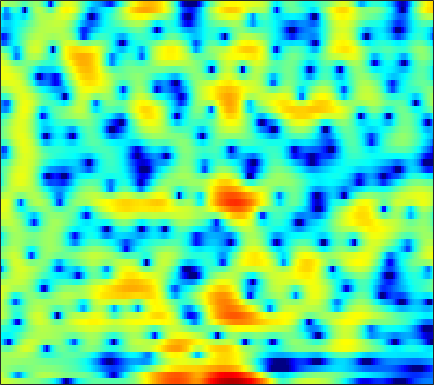

Source data for this figure (header and first rows):
3.2028, 3.0764, 2.8672, 2.6195, 2.4114, 2.1226, 1.8418, 1.6326, 1.3802, 1.1616, 0.98137, 0.86369, 0.71949, 0.58707, 0.47912, 0.29252, 0.064823, -0.13758, -0.47382, -0.88961, -1.3907, -1.8435, -2.5877, -3.5156
2.823, 2.076, 0.8733, -0.6229, -1.985, -4.203, -6.913, -9.029, -10.37, -8.708, -6.146, -4.457, -2.649, -1.262, -0.4443, 0.4109, 1.041, 1.392, 1.72, 1.908, 1.974, 1.952, 1.838, 1.646
1.206, 1.006, 0.7127, 0.4069, 0.1815, -0.09625, -0.3235, -0.4489, -0.5481, -0.5693, -0.5188, -0.4415, -0.3085, -0.1565, -0.04339, 0.09696, 0.2125, 0.2782, 0.3358, 0.3569, 0.341, 0.3071, 0.2344, 0.1316
1.061, 1.074, 1.068, 1.045, 1.018, 0.9697, 0.9144, 0.8688, 0.8024, 0.7274, 0.6443, 0.5713, 0.459, 0.3259, 0.213, 0.04815, -0.1292, -0.2702, -0.4581, -0.638, -0.8015, -0.9079, -1.025, -1.117
1.219, 1.263, 1.325, 1.402, 1.472, 1.578, 1.689, 1.764, 1.839, 1.862, 1.812, 1.715, 1.484, 1.127, 0.7711, 0.1746, -0.5543, -1.179, -2.074, -2.938, -3.629, -3.933, -3.986, -3.687
-0.5003, -0.9186, -1.361, -1.474, -1.248, -0.564, 0.3714, 1.104, 1.998, 2.715, 3.214, 3.429, 3.485, 3.263, 2.895, 2.096, 0.8782, -0.3846, -2.708, -6.181, -11.78, -16.31, -11.29, -6.599
-5.838, -7.574, -11.27, -17.27, -16.64, -10.05, -5.779, -3.549, -1.355, 0.2355, 1.381, 2.006, 2.577, 2.876, 2.942, 2.829, 2.516, 2.18, 1.652, 1.106, 0.6663, 0.4624, 0.3822, 0.461
-5.302, -5.452, -5.639, -5.645, -5.46, -4.952, -4.211, -3.546, -2.622, -1.709, -0.8592, -0.2874, 0.3774, 0.9216, 1.247, 1.565, 1.767, 1.856, 1.904, 1.886, 1.825, 1.754, 1.648, 1.539
-3.321, -3.443, -3.724, -4.091, -4.388, -4.735, -4.922, -4.879, -4.515, -3.802, -2.85, -2.072, -1.052, -0.1392, 0.4503, 1.103, 1.591, 1.846, 2.053, 2.125, 2.095, 2.01, 1.843, 1.648
0.3192, -0.2014, -1.188, -2.592, -4.004, -6.605, -10.61, -15.41, -17.31, -10.18, -5.768, -3.492, -1.23, 0.4218, 1.358, 2.282, 2.895, 3.156, 3.266, 3.123, 2.74, 2.303, 1.532, 0.6075
2.721, 2.119, 1.145, -0.00607, -0.9646, -2.279, -3.453, -4.03, -4.098, -3.343, -2.076, -1.031, 0.2789, 1.405, 2.098, 2.794, 3.211, 3.342, 3.26, 2.86, 2.09, 1.241, -0.3794, -2.826
2.579, 1.879, 0.8305, -0.2982, -1.138, -2.156, -2.872, -3.095, -2.99, -2.485, -1.711, -1.058, -0.1864, 0.5903, 1.089, 1.607, 1.929, 2.049, 2.046, 1.83, 1.39, 0.9431, 0.2128, -0.6148
2.845, 1.866, 0.2313, -1.89, -3.92, -7.459, -11.82, -12.98, -9.533, -6.048, -3.59, -2.232, -0.878, 0.06705, 0.5641, 1.004, 1.241, 1.32, 1.317, 1.256, 1.169, 1.092, 1.008, 0.9581
3.781, 3.053, 1.837, 0.3429, -0.9356, -2.76, -4.219, -4.549, -3.89, -2.642, -1.443, -0.7316, -0.08379, 0.2389, 0.2646, 0.03962, -0.428, -0.9006, -1.574, -2.064, -2.151, -1.951, -1.405, -0.7043
3.634, 3.416, 3.048, 2.623, 2.301, 1.913, 1.616, 1.468, 1.36, 1.324, 1.262, 1.158, 0.8485, 0.2812, -0.3602, -1.596, -3.391, -5.281, -8.933, -15.12, -18.21, -12.72, -7.961, -5.097
1.709, 1.879, 2.104, 2.309, 2.44, 2.588, 2.689, 2.715, 2.693, 2.582, 2.359, 2.101, 1.607, 0.9031, 0.2285, -0.8965, -2.291, -3.485, -5.176, -6.637, -7.152, -6.907, -6.069, -5.122
-2.138, -1.49, -0.4741, 0.5374, 1.212, 1.962, 2.52, 2.822, 3.072, 3.139, 3.049, 2.873, 2.527, 2.045, 1.603, 0.9198, 0.1542, -0.4511, -1.249, -2.022, -2.753, -3.232, -3.839, -4.426
-11.94, -7.799, -3.905, -1.274, 0.1809, 1.597, 2.547, 3.033, 3.407, 3.52, 3.433, 3.26, 2.937, 2.555, 2.237, 1.803, 1.345, 0.9619, 0.4346, -0.2275, -1.098, -1.894, -3.25, -5.067
-4.56, -3.283, -1.329, 0.3806, 1.409, 2.438, 3.099, 3.345, 3.36, 3.065, 2.494, 1.935, 1.092, 0.3477, -0.0132, -0.1568, 0.004295, 0.1963, 0.3613, 0.3599, 0.07977, -0.3817, -1.334, -2.731
0.2015, 0.6669, 1.339, 2.004, 2.428, 2.813, 2.949, 2.828, 2.345, 1.417, -0.0928, -1.718, -4.887, -9.827, -13.59, -9.921, -5.422, -3.21, -1.313, -0.1615, 0.4808, 0.669, 0.6359, 0.3512
-0.7693, -0.1952, 0.5283, 1.166, 1.552, 1.886, 1.964, 1.852, 1.444, 0.6874, -0.4349, -1.505, -3.149, -4.702, -5.29, -4.808, -3.435, -2.321, -1.007, -0.0115, 0.6397, 0.9604, 1.18, 1.201
-4.389, -3.051, -1.549, -0.4018, 0.2391, 0.8516, 1.182, 1.28, 1.204, 0.9361, 0.5364, 0.1905, -0.246, -0.5846, -0.7141, -0.6973, -0.4596, -0.1958, 0.2091, 0.6282, 0.943, 1.125, 1.241, 1.2
-5.791, -3.902, -2.024, -0.6783, 0.05365, 0.7228, 1.116, 1.243, 1.226, 1.061, 0.7769, 0.5197, 0.1647, -0.124, -0.2658, -0.3393, -0.2462, -0.0805, 0.2095, 0.5306, 0.858, 1.046, 1.191, 1.186
-1.622, -0.8014, 0.15, 0.866, 1.259, 1.566, 1.642, 1.547, 1.255, 0.76, 0.09247, -0.5046, -1.382, -2.236, -2.755, -3.074, -2.895, -2.449, -1.61, -0.7339, 0.06102, 0.5356, 1.006, 1.271
1.767, 2.049, 2.332, 2.459, 2.451, 2.291, 1.935, 1.55, 0.8653, -0.06661, -1.28, -2.423, -4.454, -7.363, -10.48, -15.13, -12.36, -8.688, -5.166, -2.739, -1.108, -0.2201, 0.6224, 1.131
3.308, 3.357, 3.268, 3.007, 2.666, 2.051, 1.262, 0.5999, -0.3637, -1.317, -2.321, -3.119, -4.353, -5.848, -7.002, -7.868, -7.133, -5.745, -3.755, -2.124, -0.931, -0.2795, 0.2717, 0.5499
4.103, 4.117, 3.88, 3.318, 2.652, 1.393, -0.2838, -1.815, -3.858, -5.119, -4.918, -4.248, -3.232, -2.429, -1.946, -1.402, -0.8556, -0.483, 0.02865, 0.3724, 0.522, 0.472, 0.1646, -0.3769
3.938, 4.149, 4.111, 3.641, 2.982, 1.562, -0.6672, -3.089, -8.038, -13.13, -8.27, -4.841, -1.946, -0.1562, 0.7268, 1.499, 1.925, 2.07, 1.991, 1.698, 1.124, 0.4681, -0.7168, -2.408
1.375, 1.942, 2.449, 2.627, 2.557, 2.184, 1.554, 0.9977, 0.315, -0.0192, 0.1101, 0.4442, 1.008, 1.477, 1.706, 1.808, 1.661, 1.424, 0.8617, 0.1082, -0.877, -1.756, -3.118, -4.784
-1.675, -0.5739, 0.6299, 1.566, 2.06, 2.521, 2.777, 2.858, 2.898, 2.866, 2.819, 2.749, 2.587, 2.31, 1.991, 1.396, 0.5949, -0.1559, -1.293, -2.599, -3.959, -4.961, -6.245, -7.346
-4.128, -2.314, -0.4092, 1.041, 1.897, 2.775, 3.404, 3.735, 4.005, 4.097, 4.011, 3.83, 3.41, 2.773, 2.131, 1.017, -0.4165, -1.758, -3.861, -6.419, -9.143, -11.02, -12.49, -12.71
-3.707, -2.239, -0.5498, 0.8306, 1.712, 2.674, 3.412, 3.836, 4.21, 4.382, 4.328, 4.142, 3.68, 2.946, 2.201, 0.9116, -0.7862, -2.394, -5.103, -8.733, -14.07, -20.05, -22.95, -17.45
-2.756, -1.949, -0.8684, 0.1979, 0.9574, 1.89, 2.692, 3.188, 3.684, 3.982, 4.059, 3.967, 3.641, 3.058, 2.456, 1.42, 0.1158, -1.034, -2.796, -4.718, -6.611, -7.861, -9.004, -9.617
-4.032, -3.656, -2.885, -1.834, -0.9507, 0.2474, 1.356, 2.07, 2.844, 3.375, 3.674, 3.732, 3.605, 3.256, 2.848, 2.138, 1.256, 0.5274, -0.5439, -1.627, -2.681, -3.401, -4.231, -4.913
-9.08, -9.96, -9.153, -6.513, -4.399, -1.96, -0.02891, 1.116, 2.287, 3.095, 3.579, 3.753, 3.746, 3.504, 3.185, 2.602, 1.88, 1.27, 0.4227, -0.4205, -1.214, -1.742, -2.368, -2.872
-10.85, -13.51, -12.41, -7.703, -4.822, -1.894, 0.2428, 1.463, 2.671, 3.481, 3.931, 4.064, 3.989, 3.636, 3.22, 2.472, 1.551, 0.7632, -0.3084, -1.355, -2.212, -2.702, -3.109, -3.3
-3.395, -3.199, -2.532, -1.435, -0.4451, 0.8772, 2.067, 2.818, 3.583, 4.069, 4.267, 4.22, 3.904, 3.286, 2.617, 1.442, -0.07373, -1.44, -3.558, -5.877, -7.852, -8.491, -7.975, -6.813
-1.116, -0.5587, 0.2084, 1.011, 1.623, 2.406, 3.101, 3.527, 3.938, 4.131, 4.087, 3.878, 3.345, 2.515, 1.666, 0.2123, -1.681, -3.452, -6.555, -10.98, -18.21, -21, -14.03, -10
-1.23, -0.519, 0.3888, 1.229, 1.812, 2.517, 3.107, 3.45, 3.758, 3.859, 3.719, 3.452, 2.851, 1.968, 1.126, -0.2274, -1.821, -3.106, -4.905, -6.531, -7.696, -8.043, -7.805, -7.04
-2.325, -1.571, -0.583, 0.3859, 1.075, 1.937, 2.685, 3.144, 3.594, 3.803, 3.731, 3.492, 2.902, 1.983, 1.09, -0.3554, -2.073, -3.392, -5.085, -6.267, -6.738, -6.581, -5.997, -5.186
-4.716, -4, -3.023, -1.868, -0.8896, 0.4751, 1.78, 2.638, 3.52, 4.077, 4.274, 4.158, 3.654, 2.723, 1.723, -0.1109, -2.607, -5.123, -9.781, -15.87, -13.67, -9.933, -6.663, -4.547
-9.484, -9.634, -10.13, -9.119, -6.776, -3.278, -0.3861, 1.295, 2.938, 4.009, 4.57, 4.674, 4.418, 3.73, 2.918, 1.43, -0.4943, -2.264, -4.78, -6.641, -6.673, -5.726, -4.227, -3.026
-10.02, -10.78, -12.85, -12.37, -8.838, -4.322, -1.019, 0.8011, 2.561, 3.693, 4.315, 4.504, 4.412, 3.976, 3.451, 2.558, 1.515, 0.6718, -0.3558, -1.218, -1.793, -2.078, -2.302, -2.514
-3.923, -3.549, -2.947, -2.074, -1.198, 0.1336, 1.439, 2.286, 3.18, 3.745, 3.987, 3.967, 3.7, 3.186, 2.68, 1.884, 0.9853, 0.3082, -0.5834, -1.421, -2.184, -2.714, -3.437, -4.173
0.6361, 1.008, 1.495, 1.988, 2.377, 2.864, 3.274, 3.502, 3.658, 3.618, 3.343, 2.969, 2.261, 1.329, 0.5126, -0.6919, -1.952, -2.811, -3.869, -4.724, -5.488, -6.03, -6.796, -7.614
3.217, 3.443, 3.699, 3.896, 3.992, 4.051, 4.009, 3.898, 3.603, 3.122, 2.41, 1.7, 0.4742, -1.118, -2.59, -4.936, -7.537, -9.362, -10.79, -10.89, -10.62, -10.71, -11.38, -12.91
4.415, 4.481, 4.493, 4.425, 4.315, 4.103, 3.81, 3.527, 3.049, 2.411, 1.565, 0.7633, -0.6206, -2.466, -4.275, -7.536, -12.36, -18.16, -22.62, -15.92, -12.9, -11.98, -11.95, -13.06
4.582, 4.442, 4.151, 3.765, 3.442, 2.98, 2.512, 2.171, 1.74, 1.299, 0.7944, 0.3242, -0.4844, -1.544, -2.524, -4.026, -5.585, -6.632, -7.497, -7.736, -7.607, -7.456, -7.337, -7.229
4.012, 3.577, 2.852, 1.968, 1.248, 0.2416, -0.6381, -1.088, -1.276, -1.031, -0.6044, -0.3295, -0.09245, -0.09825, -0.2469, -0.6143, -1.109, -1.557, -2.112, -2.622, -3.069, -3.338, -3.574, -3.594
2.814, 2.074, 0.8994, -0.5644, -1.968, -4.479, -8.01, -10.76, -9.885, -5.849, -2.772, -1.138, 0.3902, 1.345, 1.768, 2.012, 1.927, 1.688, 1.157, 0.3869, -0.6563, -1.587, -2.953, -4.116
-0.7109, -1.611, -2.624, -3.559, -4.378, -5.829, -7.669, -8.708, -7.8, -4.939, -2.169, -0.498, 1.188, 2.371, 2.963, 3.414, 3.507, 3.368, 2.834, 1.871, 0.384, -1.219, -4.473, -10.59
-10.13, -12.3, -11.72, -9.416, -7.97, -6.574, -5.524, -4.768, -3.676, -2.419, -1.106, -0.1703, 0.938, 1.836, 2.35, 2.809, 3.014, 2.985, 2.706, 2.149, 1.326, 0.5572, -0.5709, -1.526
-12.89, -15.04, -14.04, -11.15, -9.259, -7.319, -5.795, -4.814, -3.629, -2.557, -1.561, -0.856, -0.003351, 0.7311, 1.197, 1.688, 2.016, 2.146, 2.2, 2.125, 1.933, 1.739, 1.494, 1.326
-7.494, -7.989, -8.167, -7.797, -7.31, -6.481, -5.585, -4.919, -4.046, -3.21, -2.404, -1.817, -1.057, -0.3457, 0.1461, 0.7299, 1.211, 1.511, 1.806, 1.996, 2.102, 2.143, 2.168, 2.182
-5.876, -6.495, -7.023, -7.093, -6.887, -6.345, -5.718, -5.266, -4.736, -4.219, -3.664, -3.191, -2.429, -1.564, -0.9006, -0.06955, 0.6488, 1.096, 1.543, 1.846, 2.057, 2.18, 2.304, 2.413
-5.994, -8.17, -10.57, -10.35, -8.858, -7.022, -5.868, -5.471, -5.504, -6.025, -6.564, -6.457, -5.291, -3.429, -2.048, -0.5054, 0.6135, 1.172, 1.637, 1.83, 1.842, 1.802, 1.807, 1.966
-2.405, -5.375, -9.496, -8.661, -6.216, -3.949, -2.95, -2.945, -3.961, -6.631, -12.79, -23.45, -10.18, -4.283, -1.758, 0.3737, 1.572, 2, 2.038, 1.526, 0.4955, -0.5228, -1.724, -1.827
2.915, 2.085, 1.228, 0.7792, 0.6915, 0.6772, 0.552, 0.2838, -0.3539, -1.207, -1.959, -2.138, -1.705, -0.7712, -0.05868, 0.6231, 0.8821, 0.7728, 0.1103, -1.231, -3.481, -6.114, -12.4, -17
